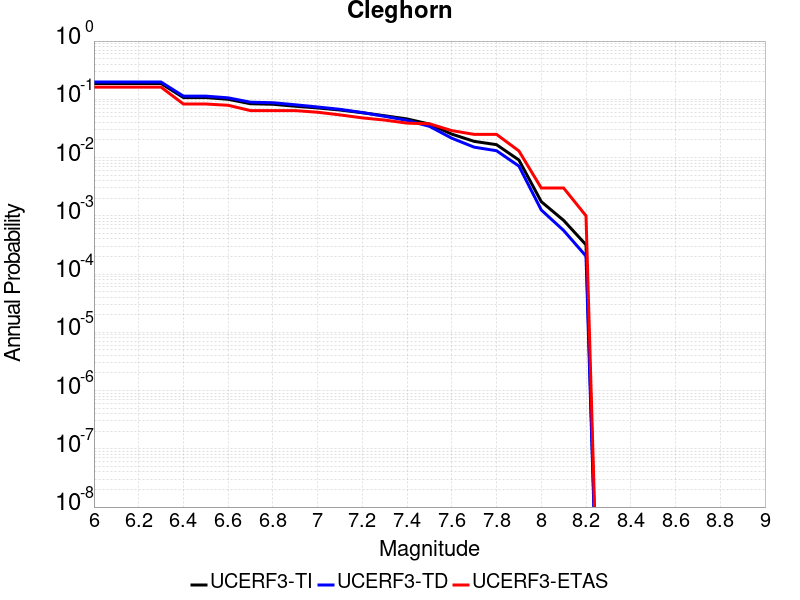

The file beside this chart, header and first rows:
Magnitude, UCERF3-TI Prob, UCERF3-TD Prob, UCERF3-ETAS Prob
6.0, 0.1868, 0.1978, 0.162
6.1, 0.1868, 0.1978, 0.162
6.2, 0.1868, 0.1978, 0.162
6.3, 0.1868, 0.1978, 0.162
6.4, 0.1072, 0.1134, 0.083
6.5, 0.1072, 0.1134, 0.083
6.6, 0.1, 0.106, 0.079
6.7, 0.084, 0.08924, 0.064
6.8, 0.08226, 0.0874, 0.064
6.9, 0.07604, 0.08055, 0.064
7.0, 0.07108, 0.07385, 0.06
7.1, 0.06549, 0.06729, 0.054
7.2, 0.05885, 0.0593, 0.048
7.3, 0.05225, 0.05101, 0.044
7.4, 0.04601, 0.04346, 0.039
7.5, 0.03758, 0.03435, 0.038
7.6, 0.02525, 0.02149, 0.029
7.7, 0.01898, 0.01508, 0.025
7.8, 0.01665, 0.0131, 0.025
7.9, 0.009075, 0.007145, 0.013
8.0, 0.001751, 0.001259, 0.003
8.1, 8.3411555E-4, 5.603255E-4, 0.003
8.2, 3.1794564E-4, 2.0330671E-4, 0.001
